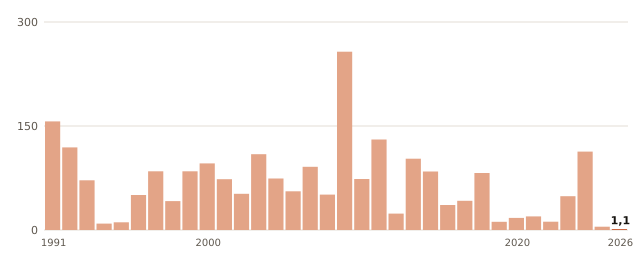

Data behind this chart, as committed beside it:
anio, valor
1991, 156.7
1992, 119.2
1993, 71.7
1994, 9.3
1995, 11.1
1996, 50.5
1997, 84.7
1998, 41.7
1999, 84.7
2000, 96.0
2001, 73.3
2002, 52.2
2003, 109.3
2004, 74.3
2005, 55.8
2006, 91.1
2007, 51.0
2008, 257.1
2009, 73.5
2012, 130.6
2013, 23.7
2014, 102.8
2015, 84.4
2016, 36.1
2017, 42.1
2018, 82.2
2019, 11.8
2020, 17.4
2021, 19.6
2022, 11.9
2023, 48.8
2024, 113.1
2025, 4.8
2026, 1.1
